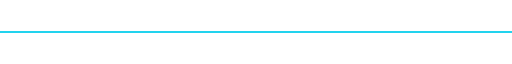
t = 0.00 s
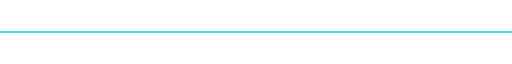
t = 0.05 s
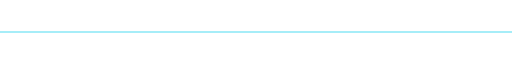
t = 0.15 s
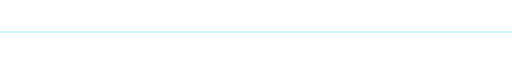
t = 0.20 s
t = 0.25 s: frame unchanged from t = 0.15 s, image omitted
t = 0.35 s: frame unchanged from t = 0.05 s, image omitted

The animated SVG that drew these frames (rendered in a browser with its animation timeline set to each time). Animation: 1 SMIL element (animate=1); one cycle of 0.40 s, repeats indefinitely.

<svg xmlns="http://www.w3.org/2000/svg" viewBox="0 0 1000 40" width="100%" height="40">
  <line x1="0" y1="20" x2="1000" y2="20" stroke="#22d3ee" stroke-width="4">
    <animate attributeName="opacity" values="1;0.2;1" dur="0.4s" repeatCount="indefinite"/>
  </line>
</svg>
